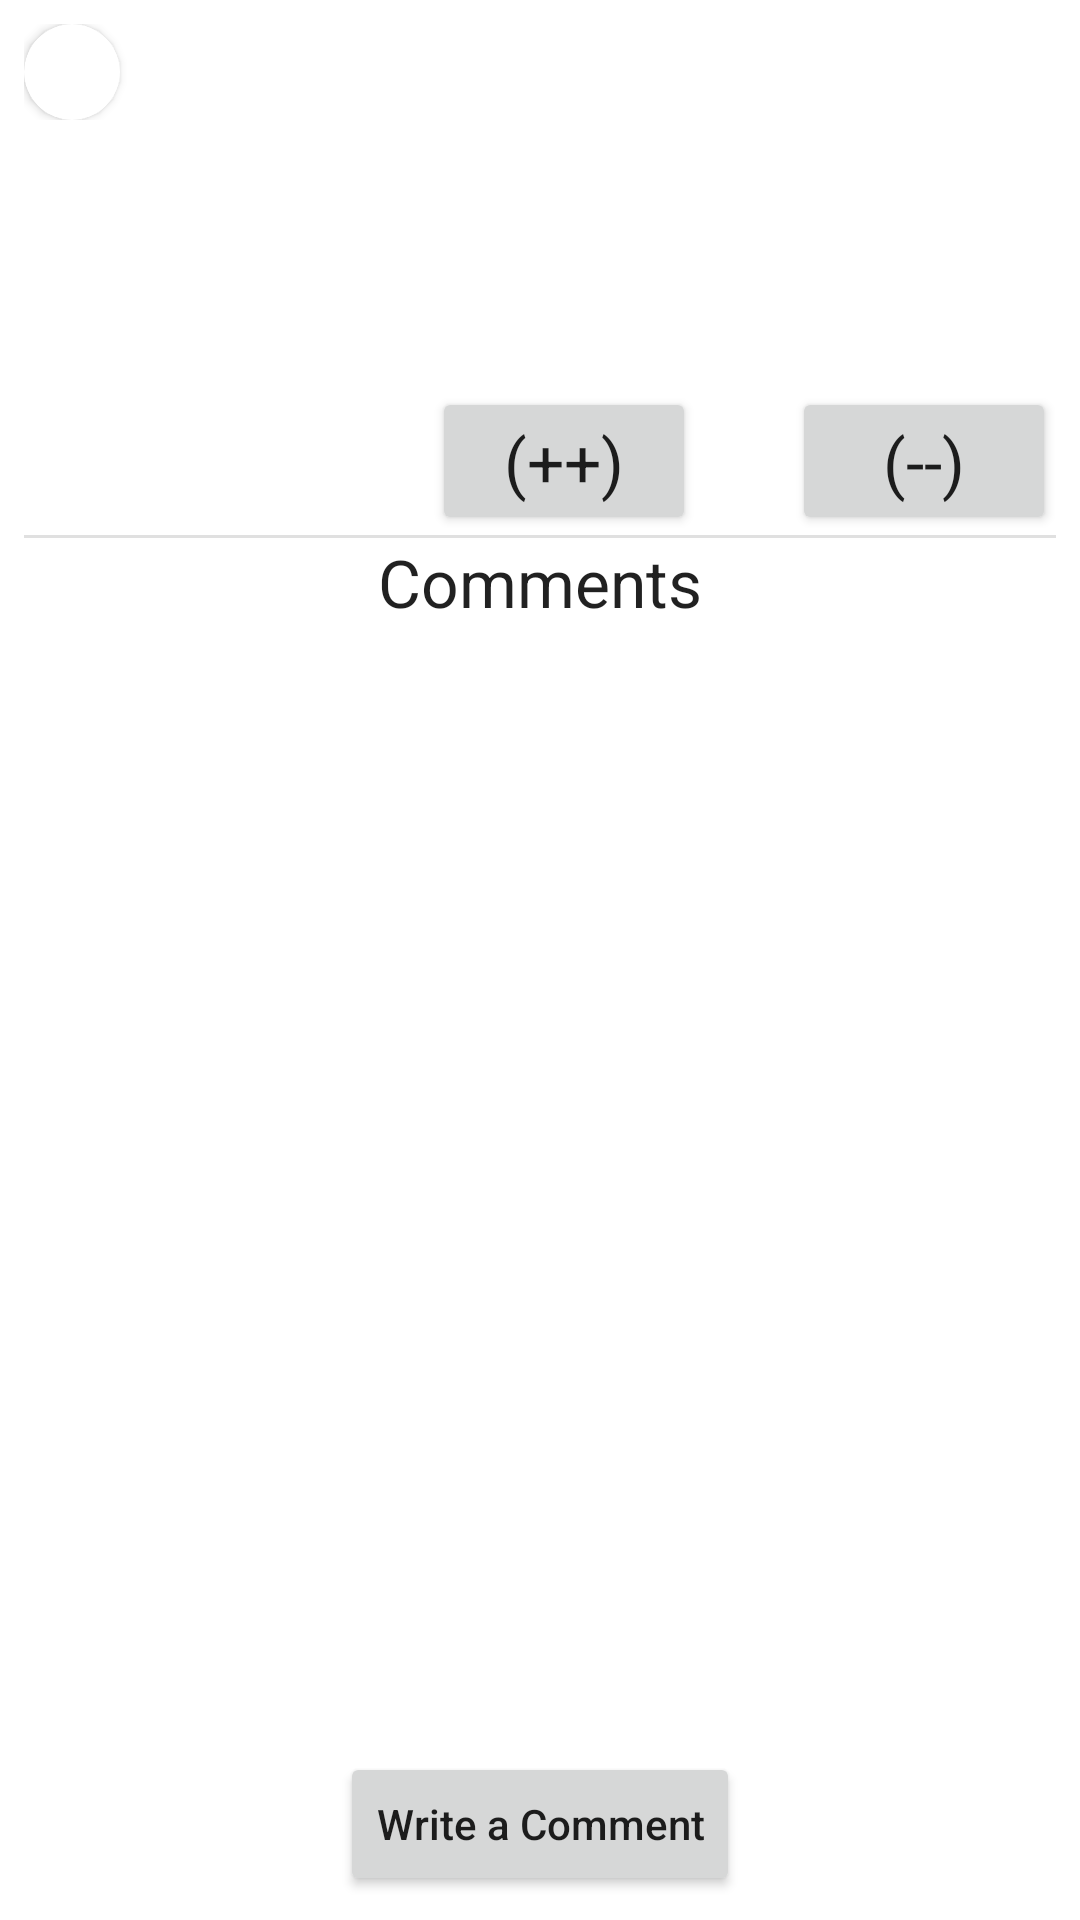

The Android layout XML behind this screen, and the referenced resources:
<!-- AndroidManifest.xml: application theme Theme.YouRant -->
<!-- res/layout/activity_rant.xml -->
<?xml version="1.0" encoding="utf-8"?>
<androidx.constraintlayout.widget.ConstraintLayout xmlns:android="http://schemas.android.com/apk/res/android"
    xmlns:app="http://schemas.android.com/apk/res-auto"
    xmlns:tools="http://schemas.android.com/tools"
    android:id="@+id/main"
    android:layout_width="match_parent"
    android:layout_height="match_parent"
    android:orientation="vertical"
    tools:context=".ui.RantActivity">

    <ScrollView
        android:layout_width="0dp"
        android:layout_height="0dp"
        android:layout_marginStart="8dp"
        android:layout_marginTop="8dp"
        android:layout_marginEnd="8dp"
        android:layout_marginBottom="8dp"
        app:layout_constraintBottom_toTopOf="@+id/btn_comment"
        app:layout_constraintEnd_toEndOf="parent"
        app:layout_constraintStart_toStartOf="parent"
        app:layout_constraintTop_toTopOf="parent">

        <LinearLayout
            android:layout_width="match_parent"
            android:layout_height="wrap_content"
            android:orientation="vertical">

            <ProgressBar
                android:id="@+id/throbber"
                style="?android:attr/progressBarStyle"
                android:layout_width="match_parent"
                android:layout_height="wrap_content"
                android:visibility="gone"
                tools:visibility="visible" />

            <LinearLayout
                android:layout_width="match_parent"
                android:layout_height="match_parent"
                android:orientation="vertical">

                <LinearLayout
                    android:layout_width="match_parent"
                    android:layout_height="match_parent"
                    android:layout_marginBottom="8dp"
                    android:gravity="center_vertical"
                    android:orientation="horizontal">

                    <androidx.cardview.widget.CardView
                        android:layout_width="wrap_content"
                        android:layout_height="wrap_content"
                        app:cardCornerRadius="16dp">

                        <ImageView
                            android:id="@+id/img_avatar"
                            android:layout_width="32dp"
                            android:layout_height="32dp"
                            android:contentDescription="@string/accessibility_avatar_description"
                            tools:src="@tools:sample/avatars" />

                    </androidx.cardview.widget.CardView>

                    <TextView
                        android:id="@+id/lbl_username"
                        android:layout_width="match_parent"
                        android:layout_height="wrap_content"
                        android:layout_marginStart="8dp"
                        tools:text="\@Username" />
                </LinearLayout>

                <TextView
                    android:id="@+id/lbl_content"
                    android:layout_width="match_parent"
                    android:layout_height="wrap_content"
                    android:layout_marginBottom="8dp"
                    tools:text="Content" />

                <TextView
                    android:id="@+id/lbl_time"
                    android:layout_width="match_parent"
                    android:layout_height="wrap_content"
                    android:layout_marginBottom="8dp"
                    android:textAlignment="textEnd"
                    android:textStyle="italic"
                    tools:text="Time" />

                <ImageView
                    android:id="@+id/img_attach"
                    android:layout_width="match_parent"
                    android:layout_height="wrap_content"
                    android:layout_marginBottom="8dp"
                    android:contentDescription="@string/accessibility_attached_image"
                    android:maxHeight="128dp"
                    tools:srcCompat="@tools:sample/avatars" />

                <TextView
                    android:id="@+id/lbl_tags"
                    android:layout_width="match_parent"
                    android:layout_height="wrap_content"
                    android:textStyle="italic"
                    tools:text="Tags" />

                <LinearLayout
                    android:layout_width="match_parent"
                    android:layout_height="match_parent"
                    android:gravity="center|end"
                    android:orientation="horizontal">

                    <Button
                        android:id="@+id/btn_upvote"
                        android:layout_width="wrap_content"
                        android:layout_height="wrap_content"
                        android:layout_weight="0"
                        android:onClick="upvoteRant"
                        android:text="(++)"
                        android:textAppearance="@style/TextAppearance.AppCompat.Large" />

                    <TextView
                        android:id="@+id/lbl_score"
                        android:layout_width="wrap_content"
                        android:layout_height="wrap_content"
                        android:layout_marginStart="16dp"
                        android:layout_marginEnd="16dp"
                        android:layout_weight="0"
                        android:textAppearance="@style/TextAppearance.AppCompat.Large"
                        tools:text="N" />

                    <Button
                        android:id="@+id/btn_downvote"
                        android:layout_width="wrap_content"
                        android:layout_height="wrap_content"
                        android:layout_weight="0"
                        android:onClick="downvoteRant"
                        android:text="(--)"
                        android:textAppearance="@style/TextAppearance.AppCompat.Large" />
                </LinearLayout>

                <View
                    android:id="@+id/divider"
                    android:layout_width="match_parent"
                    android:layout_height="1dp"
                    android:background="?android:attr/listDivider" />

                <TextView
                    android:id="@+id/textView"
                    android:layout_width="match_parent"
                    android:layout_height="wrap_content"
                    android:text="@string/comments_title"
                    android:textAlignment="center"
                    android:textAppearance="@style/TextAppearance.AppCompat.Large" />
            </LinearLayout>

            <LinearLayout
                android:id="@+id/lyt_comments"
                android:layout_width="match_parent"
                android:layout_height="match_parent"
                android:orientation="vertical" />

        </LinearLayout>
    </ScrollView>

    <Button
        android:id="@+id/btn_comment"
        android:layout_width="wrap_content"
        android:layout_height="wrap_content"
        android:layout_marginBottom="8dp"
        android:onClick="onBtnCommentClick"
        android:text="@string/btn_comment"
        android:textAllCaps="false"
        app:layout_constraintBottom_toBottomOf="parent"
        app:layout_constraintEnd_toEndOf="parent"
        app:layout_constraintStart_toStartOf="parent" />

    <ProgressBar
        android:id="@+id/comment_throbber"
        style="?android:attr/progressBarStyle"
        android:layout_width="wrap_content"
        android:layout_height="wrap_content"
        android:layout_marginStart="8dp"
        android:layout_marginBottom="8dp"
        android:visibility="gone"
        app:layout_constraintBottom_toBottomOf="parent"
        app:layout_constraintStart_toEndOf="@+id/btn_comment"
        tools:visibility="visible" />
</androidx.constraintlayout.widget.ConstraintLayout>
<!-- resources referenced by this layout -->
<resources>
  <string name="accessibility_attached_image">Attached Image</string>
  <string name="accessibility_avatar_description">User Avatar</string>
  <string name="btn_comment">Write a Comment</string>
  <string name="comments_title">Comments</string>
  <style name="Theme.YouRant" parent="Theme.MaterialComponents.DayNight">
          
          <item name="colorPrimary">@color/dr_orange</item>
          <item name="colorPrimaryVariant">@color/dr_orange_variant</item>
          <item name="colorOnPrimary">@color/black</item>
          
          <item name="colorSecondary">@color/teal_200</item>
          <item name="colorSecondaryVariant">@color/teal_700</item>
          <item name="colorOnSecondary">@color/black</item>
          
          <item name="android:statusBarColor">?attr/colorPrimaryVariant</item>
          
  
          <item name="actionBarStyle">@style/Theme.YouRant.ActionBar</item>
      </style>
  <color name="dr_orange">#FFFF8000</color>
  <color name="dr_orange_variant">#FFFF8040</color>
  <color name="black">#FF000000</color>
  <color name="teal_200">#FF03DAC5</color>
  <color name="teal_700">#FF018786</color>
  <style name="Theme.YouRant.ActionBar" parent="Theme.MaterialComponents.DayNight">
          <item name="background">@color/dr_orange</item>
      </style>
</resources>
